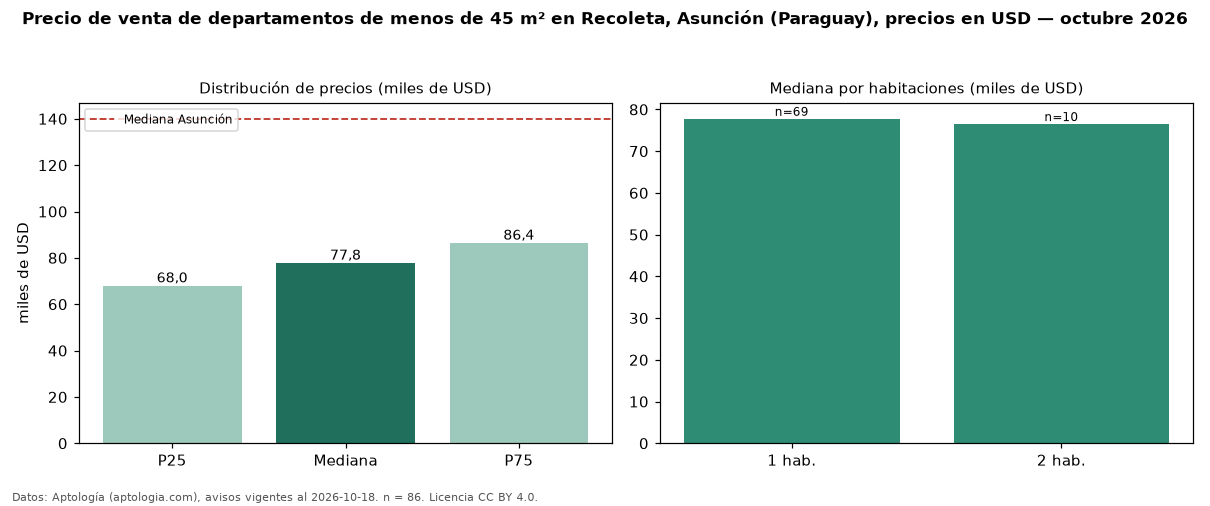

The table this chart was drawn from, first rows:
seccion, metrica, valor, moneda, n
filtro, area1, de menos de 45 m², , 86
precio, p25, 68004, USD, 86
precio, mediana, 77800, USD, 86
precio, p75, 86424, USD, 86
precio, minimo, 48600, USD, 86
precio, maximo, 203745, USD, 86
m2, mediana_precio_m2, 2182, USD, 81
m2, area_mediana_m2, 35.0, m2, 81
banos, mediana_banos, 1.0, , 
habitaciones, 1, 77758, USD, 69
habitaciones, 2, 76498, USD, 10
ciudad, mediana_ciudad_referencia, 140000, USD, 
ciudad, mediana_m2_ciudad, 1869, USD, 
fuente, fecha_datos, 2026-10-18, , 
fuente, atribucion, https://www.aptologia.com/py/venta/asunc…, , 
fuente, licencia, CC BY 4.0, , 
